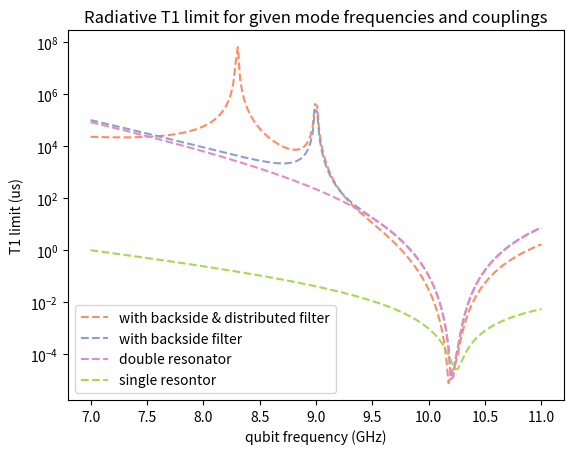

The script that saved this image:
import numpy as np
import matplotlib.pyplot as plt
import pandas as pd
from matplotlib import cm
from scipy import constants
from scipy.optimize import minimize
import sys

def Zcap(Cval, omega):

    return -1j/(Cval*omega)

def Zind(Lval, omega):

    return 1j*(Lval*omega)

def Zopen(Z0, phi):

    return Z0/(1j*np.tan(phi))

def Zshort(Z0, phi):

    return 1j*Z0*np.tan(phi)

def Zinput(Z0, Zload, phi):

    return Z0*(Zload+1j*Z0*np.tan(phi))/(Z0+1j*Zload*np.tan(phi))

def Zpara(Z1, Z2):

    return 1/(1/Z1+1/Z2)

def Zres(Cr, Lr, omega, Rr = None):

    val = Zpara(Zcap(Cr, omega),Zind(Lr, omega))

    if Rr is not None:

        val = Zpara(val, Rr)

    return val

def Q_factor(Cr, Rr, omega):

    val = omega * Rr * Cr

    return val

def Zfilter(Cf, Cr, Lr, omega, R_purc = None):

    if R_purc is None:

        val = Zres(Cr,Lr, omega) + Zcap(Cf, omega)

    else:

        val = Zres(Cr,Lr, omega, R_purc) + Zcap(Cf, omega)

    return val

def C_eff(Z, omega):

    val = np.real(-1j/(Z*omega))

    return val

def res_omega(Cr, Lr):

    return 1/(Cr*Lr)**0.5

#####

## transmon functions

e_charge = constants.e
hbar = constants.hbar
flux_q = hbar/(2*e_charge)

def EJ(L_J):

    val = flux_q**2/L_J

    return val

def EC(C_q):

    val = e_charge**2/(2*C_q)

    return val

def LJ(E_J):

    val = flux_q**2/E_J

    return val

def Cq(E_C):

    val = e_charge**2/(2*E_C)

    return val

def omega_q(EJ, EC):

    nu = (8*EJ/EC)**-0.5

    val = ((8*EJ*EC)**0.5 - EC*(1+nu+21*nu**2/2**3 + 608*nu**3/2**6 + 5219*nu**4/2**7))/hbar

    return val

def alpha(EJ, EC):

    nu = (8*EJ/EC)**-0.5

    val = -EC*(1+9*nu/2**2+81*nu**2/2**3 + 3645*nu**3/2**6 + 46899*nu**4/2**7)/hbar

    return val

def EJ_EC_from_spec(omega_q_val, alpha_val):

    if np.isnan(omega_q_val) or np.isnan(alpha_val):

        EJ_fitted, EC_fitted = (np.nan, np.nan)

    else:

        fit_func = lambda E_fit: (omega_q(E_fit[0]*hbar, E_fit[1]*hbar) - omega_q_val)**2 + (alpha(E_fit[0]*hbar, E_fit[1]*hbar) - alpha_val)**2 

        E_initial = np.array([EJ(4e-9), EC(50e-15)])/hbar

        res = minimize(fit_func, E_initial, bounds = [(E_initial[0]*0.5,E_initial[0]*2), (E_initial[1]*0.5,E_initial[1]*2)])

        EJ_fitted, EC_fitted = res.x 

    return EJ_fitted*hbar, EC_fitted*hbar

def Cq_Lj_from_spec(omega_q_val, alpha_val):

    if np.isnan(omega_q_val) or np.isnan(alpha_val):

        Cq_fitted, Lj_fitted = (np.nan, np.nan)

    else:

        fit_func = lambda E_fit: (omega_q(E_fit[0]*hbar, E_fit[1]*hbar) - omega_q_val)**2 + (alpha(E_fit[0]*hbar, E_fit[1]*hbar) - alpha_val)**2 

        E_initial = np.array([EJ(4e-9), EC(50e-15)])/hbar

        res = minimize(fit_func, E_initial, bounds = [(E_initial[0]*0.5,E_initial[0]*2), (E_initial[1]*0.5,E_initial[1]*2)])

        EJ_fitted, EC_fitted = res.x

        Cq_fitted = Cq(EC_fitted*hbar)

        Lj_fitted = LJ(EJ_fitted*hbar)

    return Cq_fitted, Lj_fitted

##### 

class circuit(object):

    def __init__(self, Zenv, Cbf1, Cbf2, Lbf, Cext, Cp, Lp, Cpr, Lpr, Cr, Lr, Cg, Cq, Lq, single_resonator = False):

        self.Zenv = Zenv
        self.Cbf1 = Cbf1
        self.Cbf2 = Cbf2
        self.Lbf = Lbf
        self.Cext = Cext
        self.Cp = Cp
        self.Lp = Lp
        self.Cpr = Cpr
        self.Lpr = Lpr
        self.Cr = Cr
        self.Lr = Lr
        self.Cg = Cg
        self.Cq = Cq
        self.Lq = Lq
        self.single_resonator = single_resonator

    def Z_qubit_port(self, omega):

        Z_qshunt = Zcap(self.Cq, omega) 

        Z_coupler_qr = Zcap(self.Cg, omega) 

        Z_r = Zres(self.Cr, self.Lr, omega)

        Z_coupler_pr = Zres(self.Cpr, self.Lpr, omega)

        Z_p = Zres(self.Cp, self.Lp, omega)

        Z_ext = Zcap(self.Cext, omega)

        Z_bf = Zfilter(self.Cbf1, self.Cbf2, self.Lbf, omega)

        if self.single_resonator:

            Zval = Zpara(Z_qshunt, Z_coupler_qr + Zpara(Z_p, Z_ext + Zpara(Z_bf, self.Zenv)))

        else:
            Zval = Zpara(Z_qshunt, Z_coupler_qr + Zpara(Z_r, Z_coupler_pr + Zpara(Z_p, Z_ext + Zpara(Z_bf, self.Zenv))))

        return Zval

class circuit_ham(object):

    def __init__(self, kbf, wbf1, wbf2, kp, wr, wrf, J, Zchar, g, wq, alpha_q, Zenv, single_resonator = False):

        self.kbf = kbf
        self.wbf1 = wbf1
        self.wbf2 = wbf2
        self.kp = kp
        self.wr = wr
        self.wrf = wrf
        self.J = J
        self.Zchar = Zchar
        self.g = g
        self.wq = wq
        self.alpha_q = alpha_q
        self.Zenv = Zenv
        self.single_resonator = single_resonator

    def get_qubit_circuit_params(self):

        ### test
        # Cq_val = 100e-15
        # Lq_val = 5e-9

        Cq_val, Lq_val = Cq_Lj_from_spec(wq, alpha_q)

        # print('Cq_val:', Cq_val)
        # print('Lq_val:', Lq_val)

        return Cq_val, Lq_val

    def get_bf_circuit_params(self):

        Cbf1_val = self.kbf/self.Zenv * 1/(self.wbf2)**2 * 1/((self.wbf2/self.wbf1)**2-1)

        Cbf2_val = self.kbf/self.Zenv * 1/(self.wbf2)**2 * 1/((self.wbf2/self.wbf1)**2-1)**2

        Lbf_val = self.Zenv/self.kbf * ((self.wbf2/self.wbf1)**2-1)**2 

        return Cbf1_val, Cbf2_val, Lbf_val

    def get_effective_readout_res_decay_rate(self):
        
        ### here valid for resonant double resonator        
        
        delta = 0

        kappa_eff_val = self.kp/2 * (1 - np.real(np.sqrt((self.kp - 2*1j*delta)**2 - 16*self.J**2))/self.kp)

        return kappa_eff_val

    def get_double_resonator_circuit_params(self):

        Cp_val = np.pi/(4*self.wr * self.Zchar)

        Lp_val = 4 * self.Zchar / (self.wr * np.pi)

        Cr_val = Cp_val
        Lr_val = Lp_val

        #### decay factor accounts for the shift to the Purcell resonator mode due to its external loss. This is necessary to keep the Purcell resonator and readout resonator on resonance

        numerator_factor = (self.kp/(4*Cp_val*self.Zenv))**0.5

        decay_factor = 1/(1 + numerator_factor/self.wr)

        Cp_val = Cp_val * decay_factor

        Lp_val = Lp_val * decay_factor

        #print('decay_factor:', decay_factor)

        #### g_factor accounts for the shift to the readout resonator due to its coupling to the qubit. This is also necessary to keep the Purcell resonator and readout resonator on resonance
        
        Cq_val, Lq_val = Cq_Lj_from_spec(wq, alpha_q)
        
        approx_Cg_val =  2 * (Cr_val * Cq_val / (self.wr * self.wq))**0.5 * self.g 

        if self.single_resonator:

            Cp_val = Cp_val  - (1/((1/Cq_val) + (1/approx_Cg_val)))
            Cr_val = Cp_val

            Cpr_val = np.nan

            Lpr_val = np.nan

        else:

            Cr_val = Cr_val  - (1/((1/Cq_val) + (1/approx_Cg_val)))

            Cpr_val = (Cp_val * Cr_val)**0.5/(self.wr - self.wrf) * self.J

            Lpr_val = 1/(self.wrf**2 * Cpr_val)

        return Cp_val, Lp_val, Cpr_val, Lpr_val, Cr_val, Lr_val

    def get_Cext(self):

        Cp_val, Lp_val, Cpr_val, Lpr_val, Cr_val, Lr_val = self.get_double_resonator_circuit_params()

        Zbf_val = Zfilter(*self.get_bf_circuit_params(), self.wr)

        A = (1/self.Zenv)**2 + (1/np.absolute(Zbf_val))**2

        #Cext_val = 1/ self.wr * 1/ (1/(1/(self.Zenv * A * Cp_val * self.kp) - 1/(self.Zenv * A)**2)**0.5 - 1/(A * np.absolute(Zbf_val)))  

        ### testing
        Cext_val = (Cp_val * self.kp * self.Zenv * A)**0.5 / self.wr

        return Cext_val

    def get_Cg(self):

        Cp_val, Lp_val, Cpr_val, Lpr_val, Cr_val, Lr_val = self.get_double_resonator_circuit_params()

        Cq_val, Lq_val = self.get_qubit_circuit_params()

        Cg_val =  2 * (Cr_val * Cq_val / (self.wr * self.wq))**0.5 * self.g 

        return Cg_val

    def circuit_params_from_ham(self):

        Zenv_val = self.Zenv

        single_resonator = self.single_resonator

        Cbf1_val, Cbf2_val, Lbf_val = self.get_bf_circuit_params()

        Cp_val, Lp_val, Cpr_val, Lpr_val, Cr_val, Lr_val = self.get_double_resonator_circuit_params()

        Cext_val = self.get_Cext()

        Cq_val, Lq_val = self.get_qubit_circuit_params()

        Cg_val = self.get_Cg()    

        return Zenv_val, Cbf1_val, Cbf2_val, Lbf_val, Cext_val, Cp_val, Lp_val, Cpr_val, Lpr_val, Cr_val, Lr_val, Cg_val, Cq_val, Lq_val, single_resonator

    def get_circuit_from_ham(self):

        #Zenv_val, Cbf1_val, Cbf2_val, Lbf_val, Cext_val, Cp_val, Lp_val, Cpr_val, Lpr_val, Cr_val, Lr_val, Cg_val, Cq_val, Lq_val = 

        print('params:', self.circuit_params_from_ham())

        circuit_class = circuit(*self.circuit_params_from_ham())

        return circuit_class

### Return circuit parameters from Hamiltonian parameters 

cmap = cm.get_cmap('Set2')

omega_vals = np.linspace(7, 11, 200) *1e9 *2*np.pi

kbf = 1e9 * 2*np.pi
wbf1 = 9e9 * 2 * np.pi
wbf2 = 10e9 * 2 * np.pi
kp = 100e6 * 2*np.pi
wr = 10.25e9 * 2*np.pi
wrf = 8.3e9 * 2*np.pi

J = 40e6 * 2* np.pi
Zchar = 50
g = 350e6 * 2 * np.pi
wq = 8.2e9 * 2* np.pi
alpha_q = -400e6 * 2*np.pi
Zenv = 50

circuit_ham_both_notch = circuit_ham(kbf, wbf1, wbf2, kp, wr, wrf, J, Zchar, g, wq, alpha_q, Zenv)

test_circuit_dist_notch = circuit_ham(kbf, wbf1, wbf2, kp, wr, 1e3*2*np.pi, J, Zchar, g, wq, alpha_q, Zenv)

test_circuit_no_notch = circuit_ham(kbf, 1e3*2*np.pi, wbf2, kp, wr, 1e3*2*np.pi, J, Zchar, g, wq, alpha_q, Zenv)

test_circuit_ham_single_resonator = circuit_ham(kbf, 1e3*2*np.pi, wbf2, kp, wr, 1e3*2*np.pi, J, Zchar, g, wq, alpha_q, Zenv, single_resonator = True)

#test_circuit_ham_single_resonator_no_backside_res = circuit_ham(kbf, 1e3*2*np.pi, 1e6*2*np.pi, kp, wr, 1e3*2*np.pi, J, Zchar, g, wq, alpha_q, Zenv, single_resonator = True)

test_circuit = circuit_ham_both_notch.get_circuit_from_ham()
test_circuit2 = test_circuit_dist_notch.get_circuit_from_ham()
test_circuit3 = test_circuit_no_notch.get_circuit_from_ham()
test_circuit4 = test_circuit_ham_single_resonator.get_circuit_from_ham()
#test_circuit5 = test_circuit_ham_single_resonator_no_backside_res.get_circuit_from_ham()

Z_readout = test_circuit.Z_qubit_port(omega_vals)
Y_readout = 1/Z_readout

Z_readout2 = test_circuit2.Z_qubit_port(omega_vals)
Y_readout2 = 1/Z_readout2

Z_readout3 = test_circuit3.Z_qubit_port(omega_vals)
Y_readout3 = 1/Z_readout3

Z_readout4 = test_circuit4.Z_qubit_port(omega_vals)
Y_readout4 = 1/Z_readout4

# Z_readout5 = test_circuit5.Z_qubit_port(omega_vals)
# Y_readout5 = 1/Z_readout5

print('Cq:', test_circuit.Cq)

plt.plot(omega_vals/(2*np.pi*1e9), (test_circuit.Cq/np.real(Y_readout)/(1e-6)), linestyle = '--', color = cmap(1), label = 'with backside & distributed filter')
plt.plot(omega_vals/(2*np.pi*1e9), (test_circuit.Cq/np.real(Y_readout2)/(1e-6)), linestyle = '--', color = cmap(2), label = 'with backside filter')
plt.plot(omega_vals/(2*np.pi*1e9), (test_circuit.Cq/np.real(Y_readout3)/(1e-6)), linestyle = '--', color = cmap(3), label = 'double resonator')
plt.plot(omega_vals/(2*np.pi*1e9), (test_circuit.Cq/np.real(Y_readout4)/(1e-6)), linestyle = '--', color = cmap(4), label = 'single resontor')
#plt.plot(omega_vals/(2*np.pi*1e9), (test_circuit.Cq/np.real(Y_readout5)/(1e-6)), linestyle = '--', color = cmap(5), label = 'single resontor without backside res')

plt.title('Radiative T1 limit for given mode frequencies and couplings')
plt.xlabel('qubit frequency (GHz)')
plt.ylabel('T1 limit (us)')
plt.yscale('log')
plt.legend(loc = 'lower left')
plt.show()
